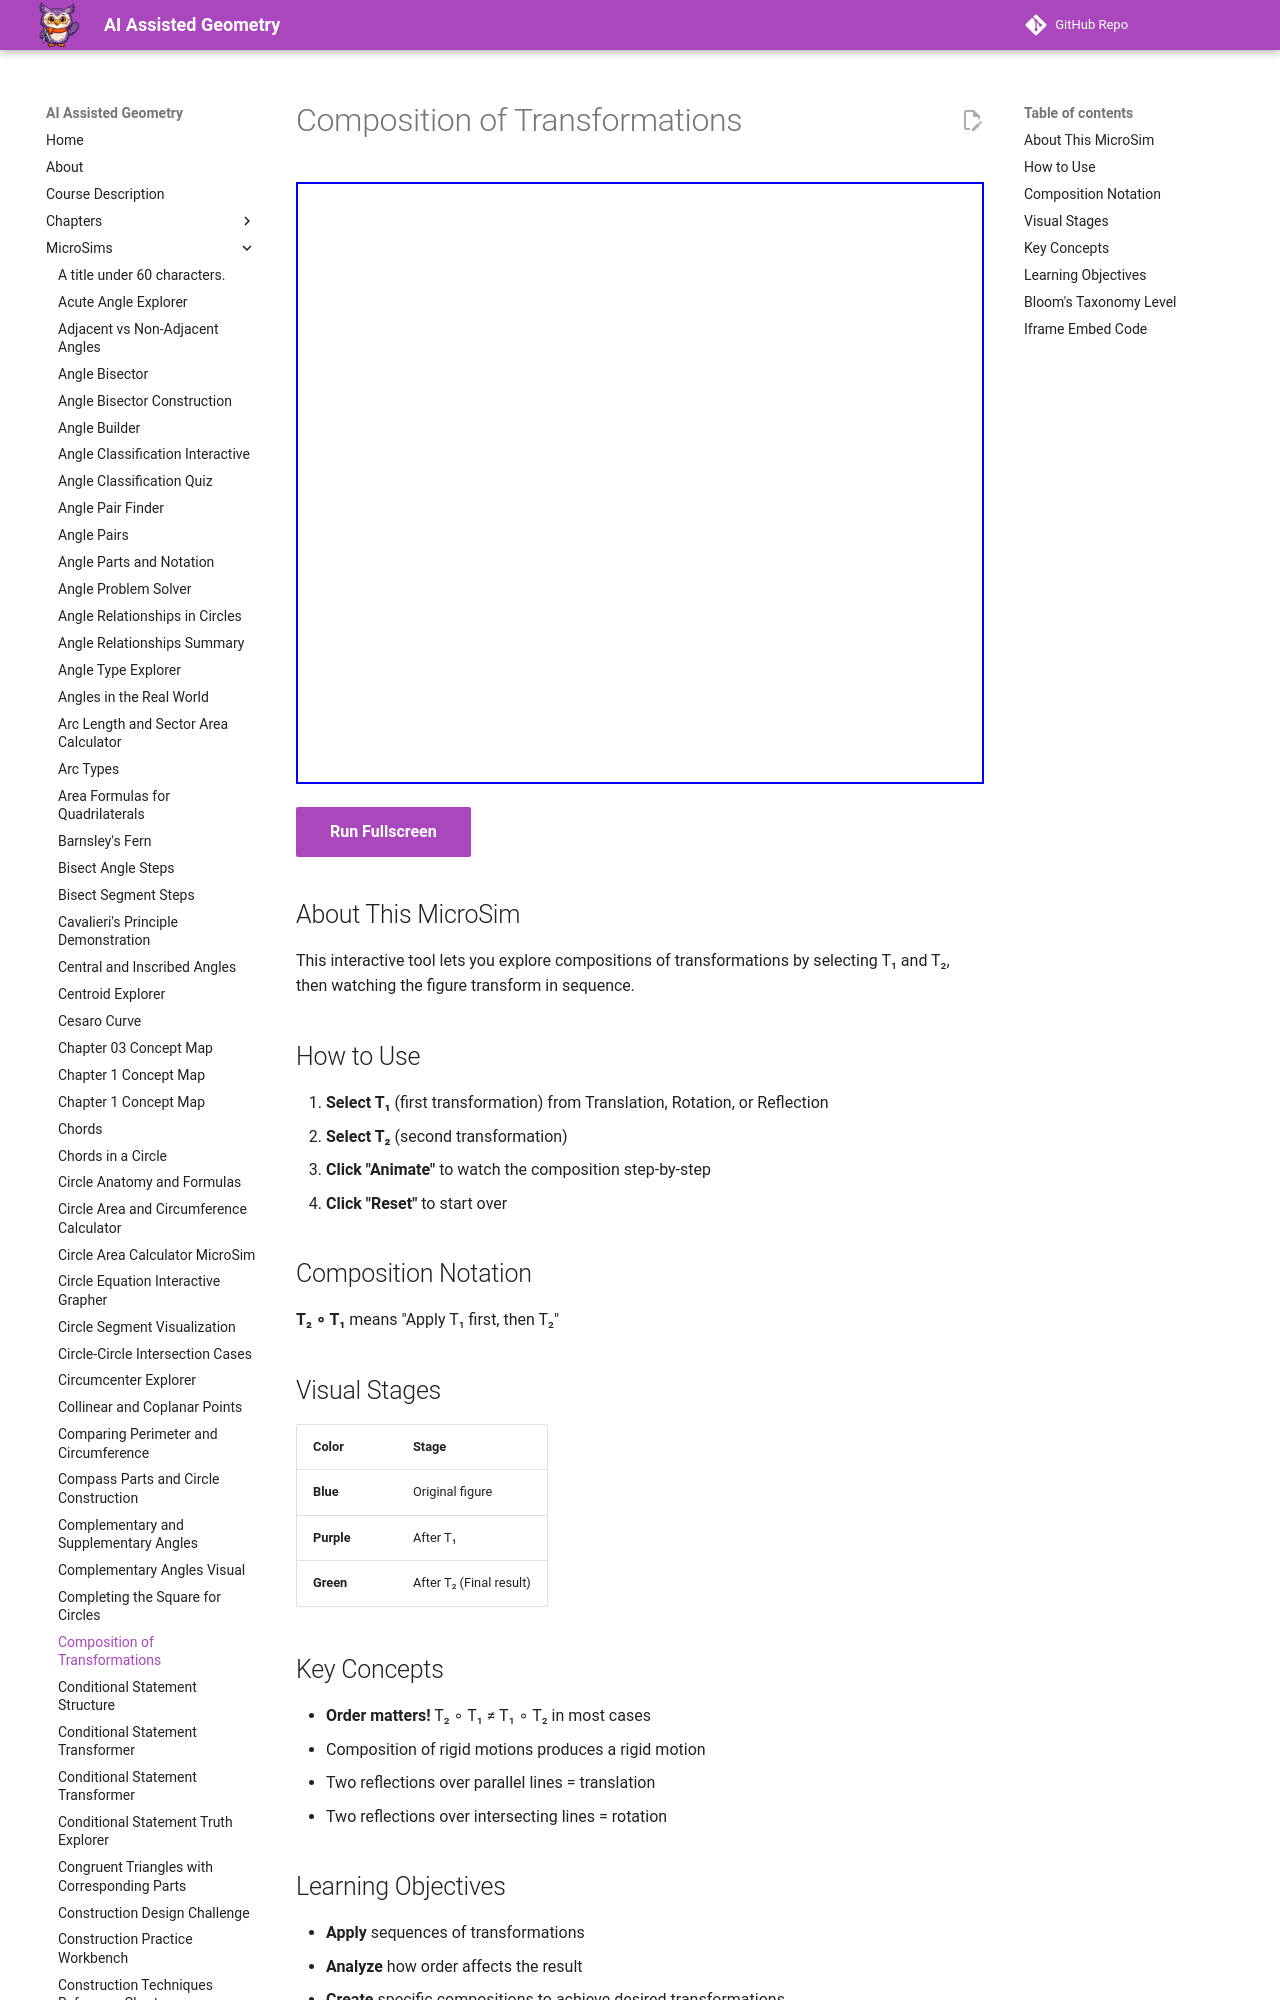

repository: dmccreary/geometry-course · page: sims/composition-transformations/index.html · generator: mkdocs

---
title: Composition of Transformations
description: Interactive tool for exploring sequences of transformations showing how order matters.
image: /sims/composition-transformations/composition-transformations.png
og:image: /sims/composition-transformations/composition-transformations.png
twitter:image: /sims/composition-transformations/composition-transformations.png
social:
   cards: false
quality_score: 85
---

# Composition of Transformations

<iframe src="main.html" height="602px" width="100%" scrolling="no"></iframe>

[Run Fullscreen](./main.html){ .md-button .md-button--primary }
